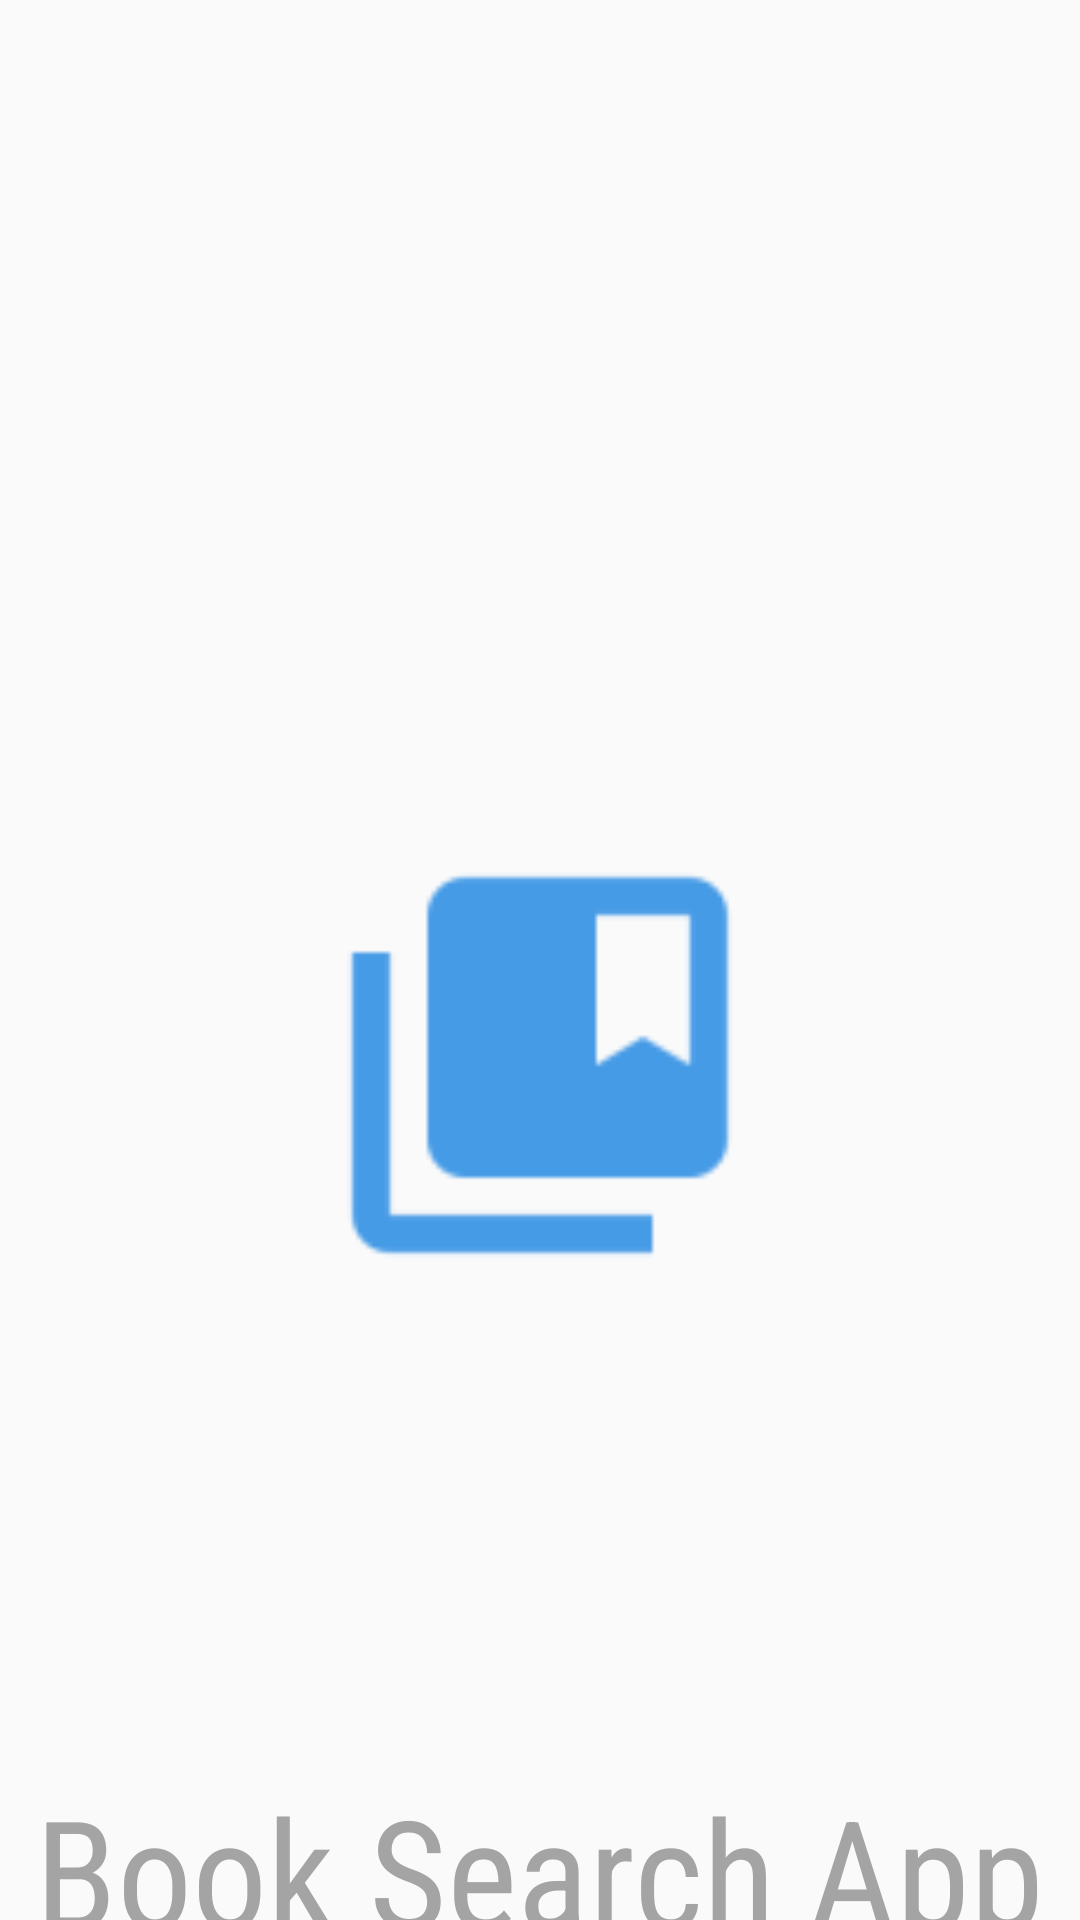

Produce the Android XML layout that renders to this screen, including the resource entries it uses.
<!-- AndroidManifest.xml: application theme AppTheme.NoActionBar -->
<!-- res/layout/activity_splash_screen.xml -->
<?xml version="1.0" encoding="utf-8"?>
<LinearLayout xmlns:android="http://schemas.android.com/apk/res/android"
    xmlns:app="http://schemas.android.com/apk/res-auto"
    xmlns:tools="http://schemas.android.com/tools"
    android:layout_width="match_parent"
    android:layout_height="match_parent"
    tools:context="com.example.dell.booksearchapp.activities.SplashScreen"
    android:orientation="vertical">

   <ImageView
       android:layout_width="150dp"
       android:layout_height="150dp"
       android:src="@drawable/book2"
       android:layout_gravity="center"
       android:layout_marginTop="280dp"/>

   <TextView
       android:layout_width="wrap_content"
       android:layout_height="wrap_content"
       android:layout_gravity="center"
       android:text="Book Search App"
       android:layout_marginTop="160dp"
       android:textSize="50dp"
       android:textColor="#a4a4a4"
       android:fontFamily="sans-serif-condensed"/>
</LinearLayout>
<!-- resources referenced by this layout -->
<resources>
  <!-- drawable book2: png bitmap (drawable-hdpi, 432 bytes) -->
  <style name="AppTheme.NoActionBar">
          <item name="windowActionBar">false</item>
          <item name="windowNoTitle">true</item>
      </style>
</resources>
